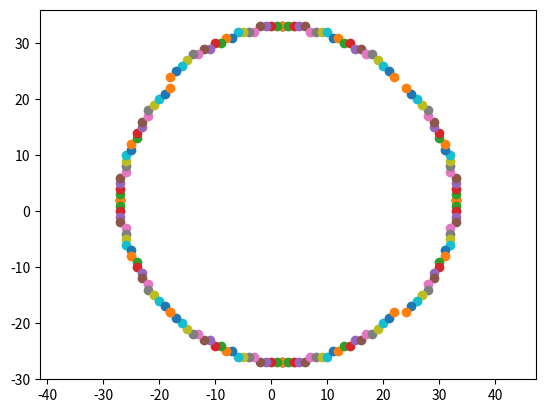

Generate this figure with matplotlib:
import matplotlib.pyplot as plt
import numpy as np

def FirstOctan(r):
    ret = [(0,r)]
    x = 0
    y = r
    p = 1 - r
    
    while x < y:
        ret.append((x,y))
        x += 1
        if p < 0:
            p = p + 2 * (x + 1) + 1
        else:
            y -= 1
            p = p + 2 * (x + 1) - 2 * (y - 1) + 1
    return ret

def DrawCircle(xc,yc,r):
    Octane = FirstOctan(r)
    for point in Octane:
        x = point[0] 
        y = point[1] 
        plt.scatter([ x+xc , y+yc , x+xc , -y+yc , -x+xc , y+yc , -x+xc , -y+yc ] , [ y+yc , x+xc , -y+yc , x+xc , y+yc , -x+xc , -y+yc , -x+xc ])

    plt.axis('equal')
    print(Octane)
    plt.show()
    
    
if __name__ == "__main__":
    DrawCircle(2,3,30)